Dataset: data (GitHub, zcsd/Multi_Classifier). Classes: counter reinforcement, heel counter, heel cap, heel lining, lining, sockliner, sole, vamp.

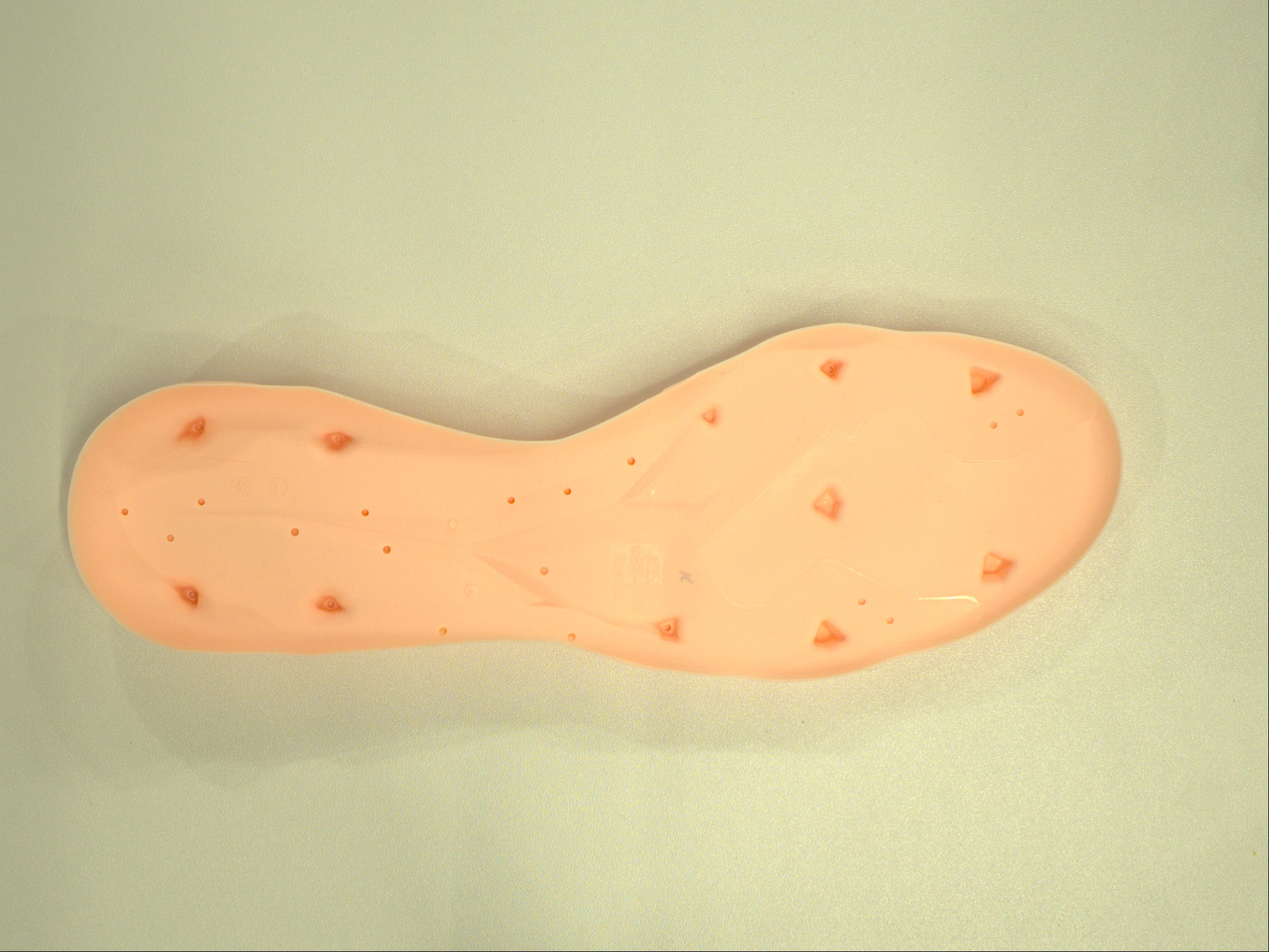
Label: sole

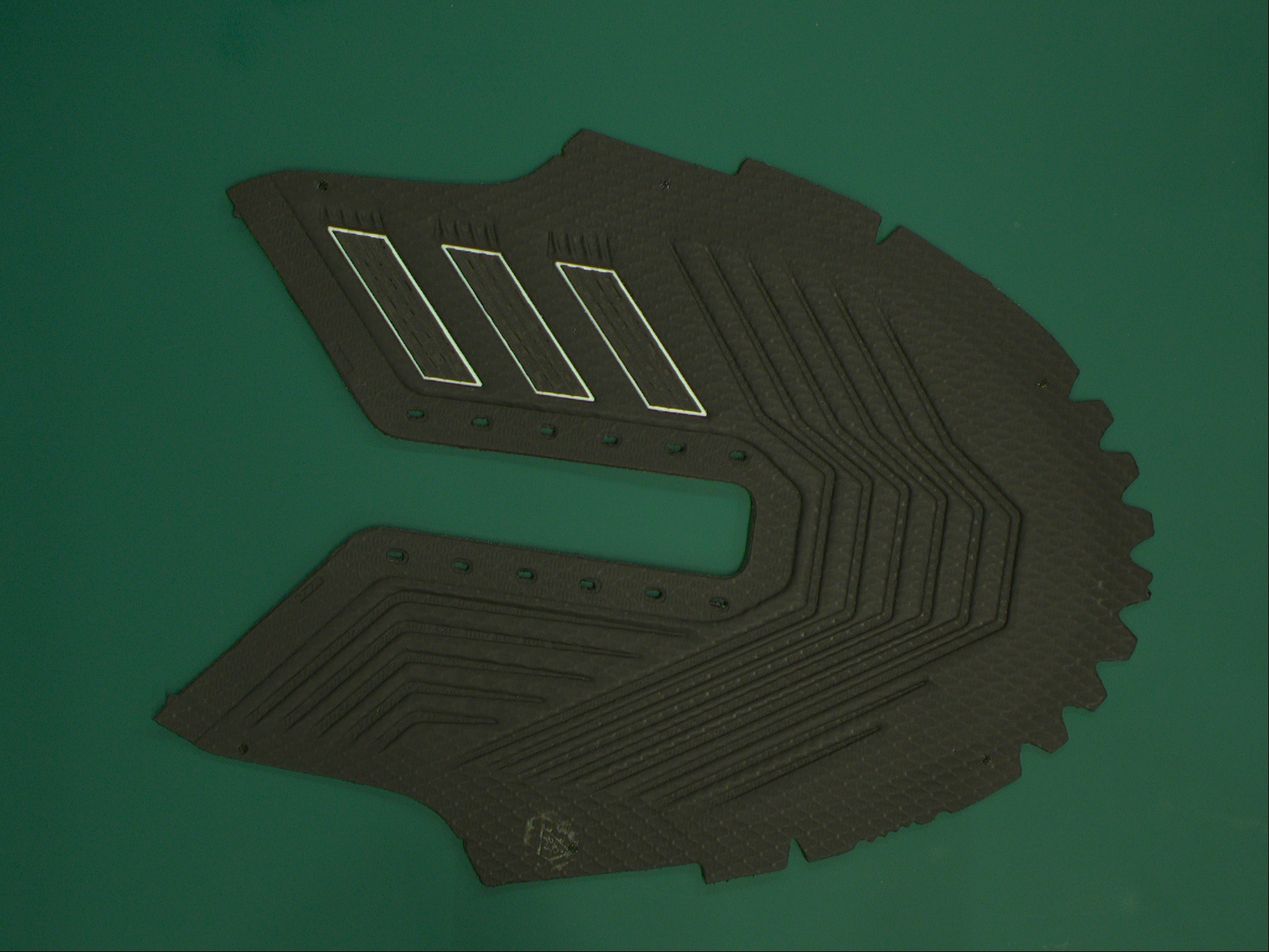
Label: vamp

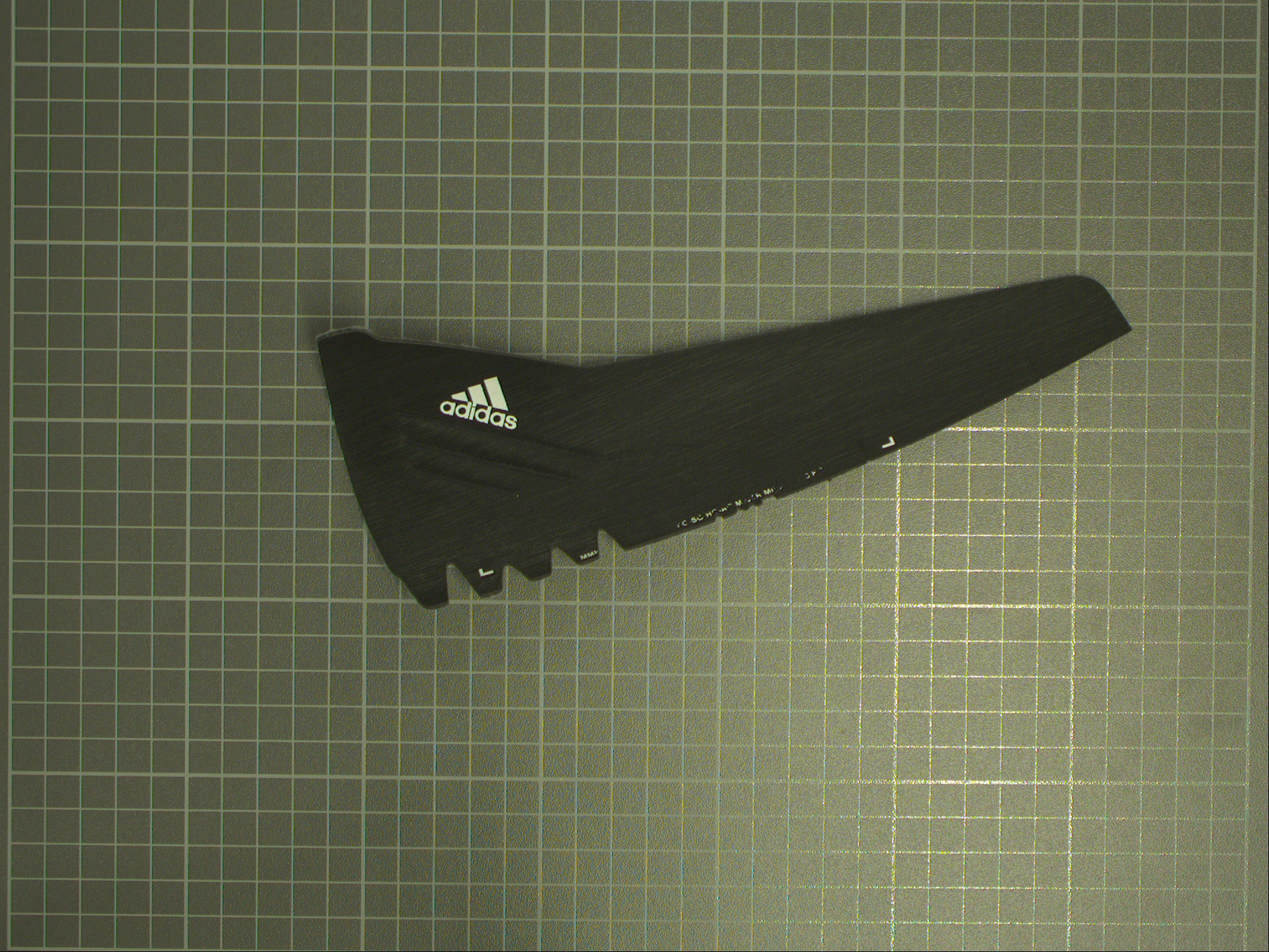
Label: heel counter

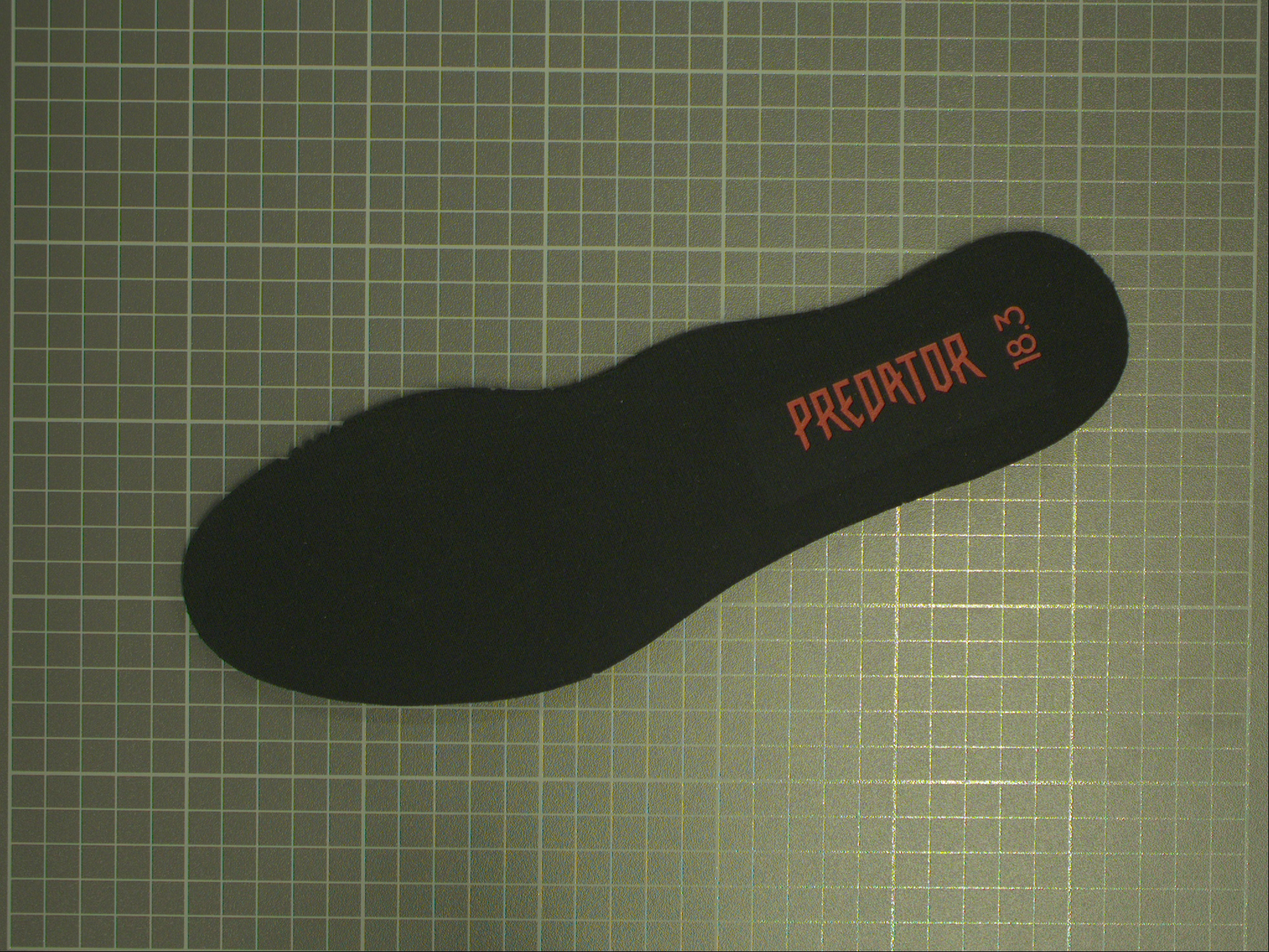
Label: sockliner

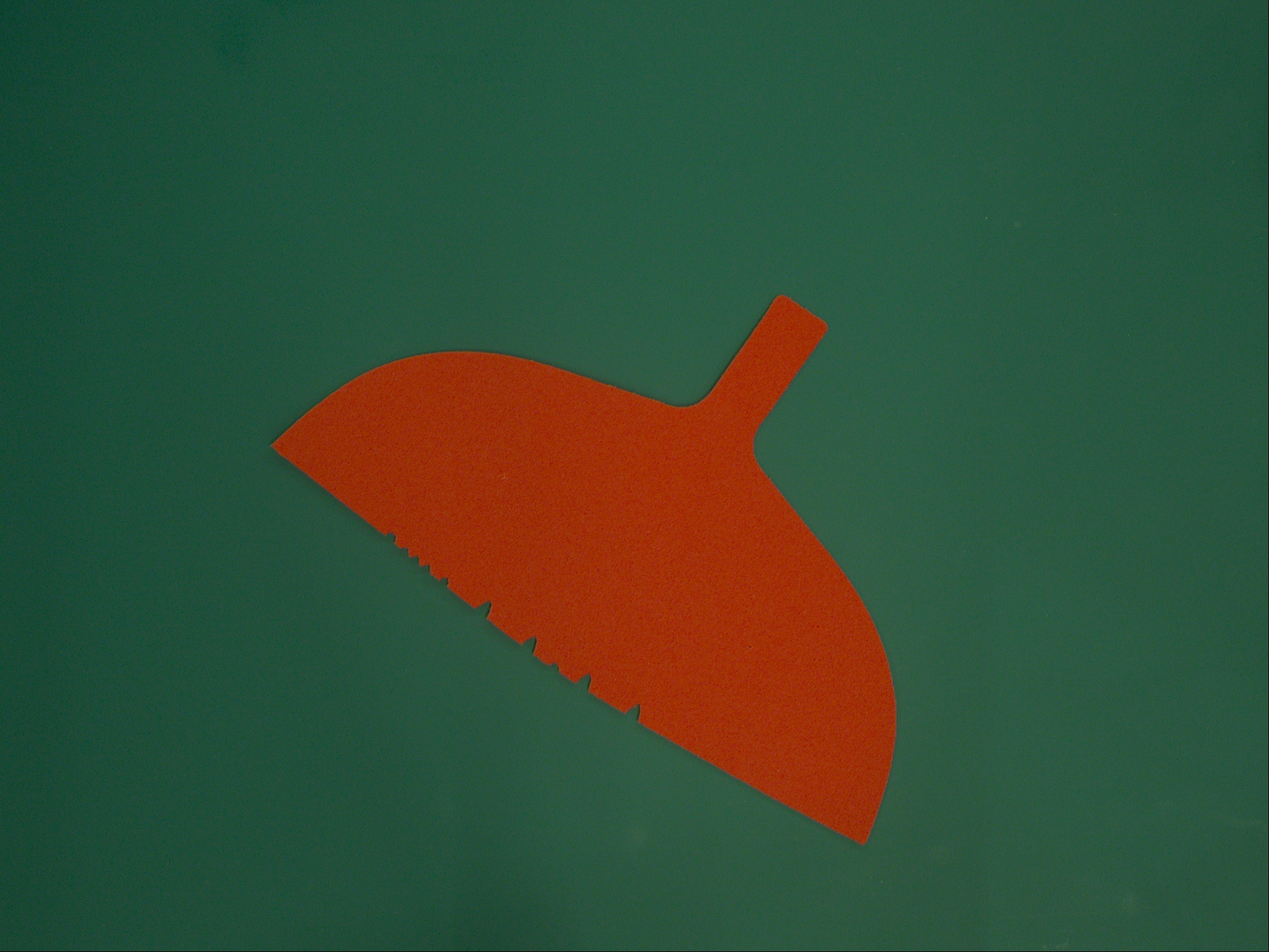
Label: heel lining

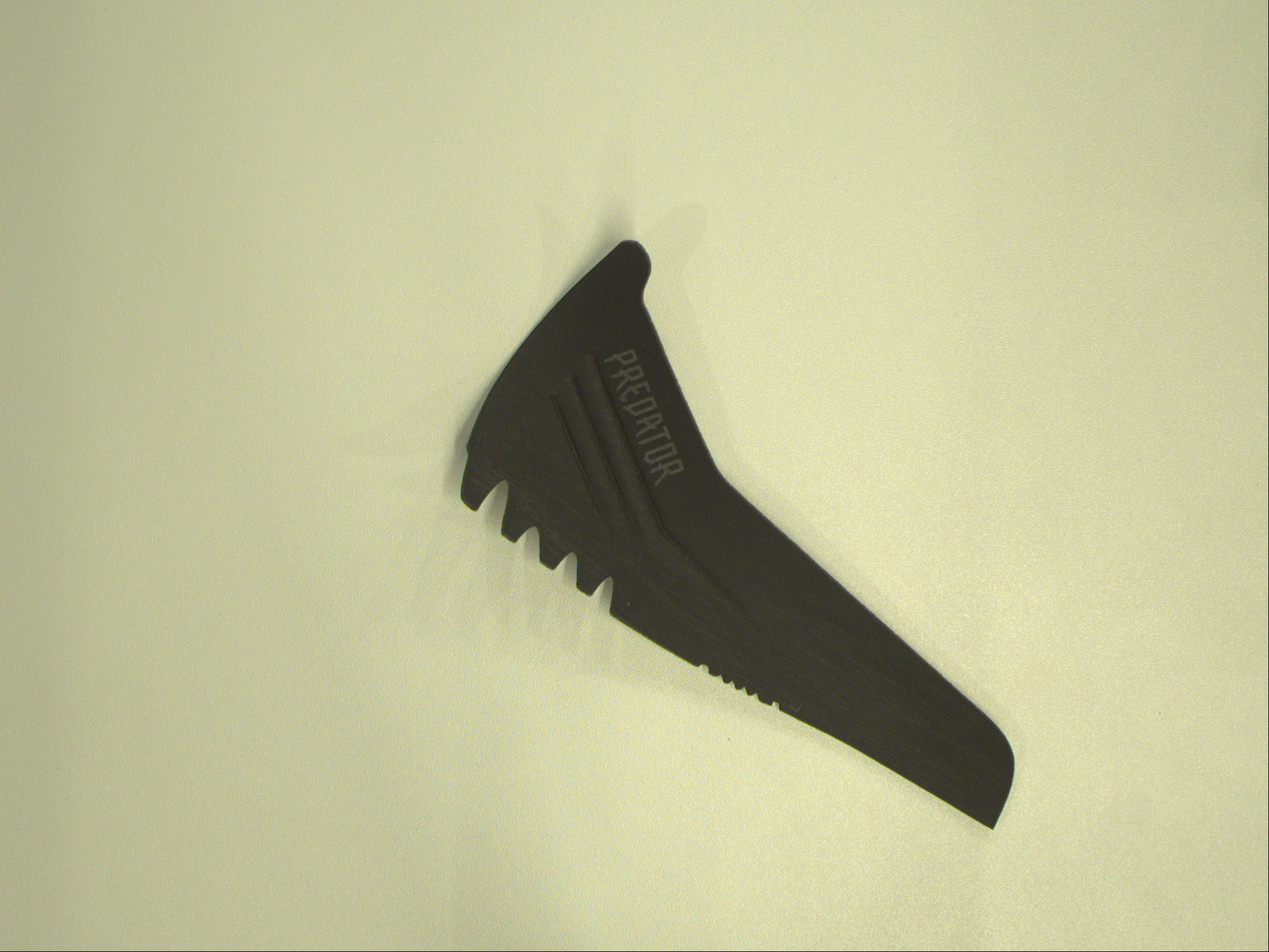
Label: heel counter
